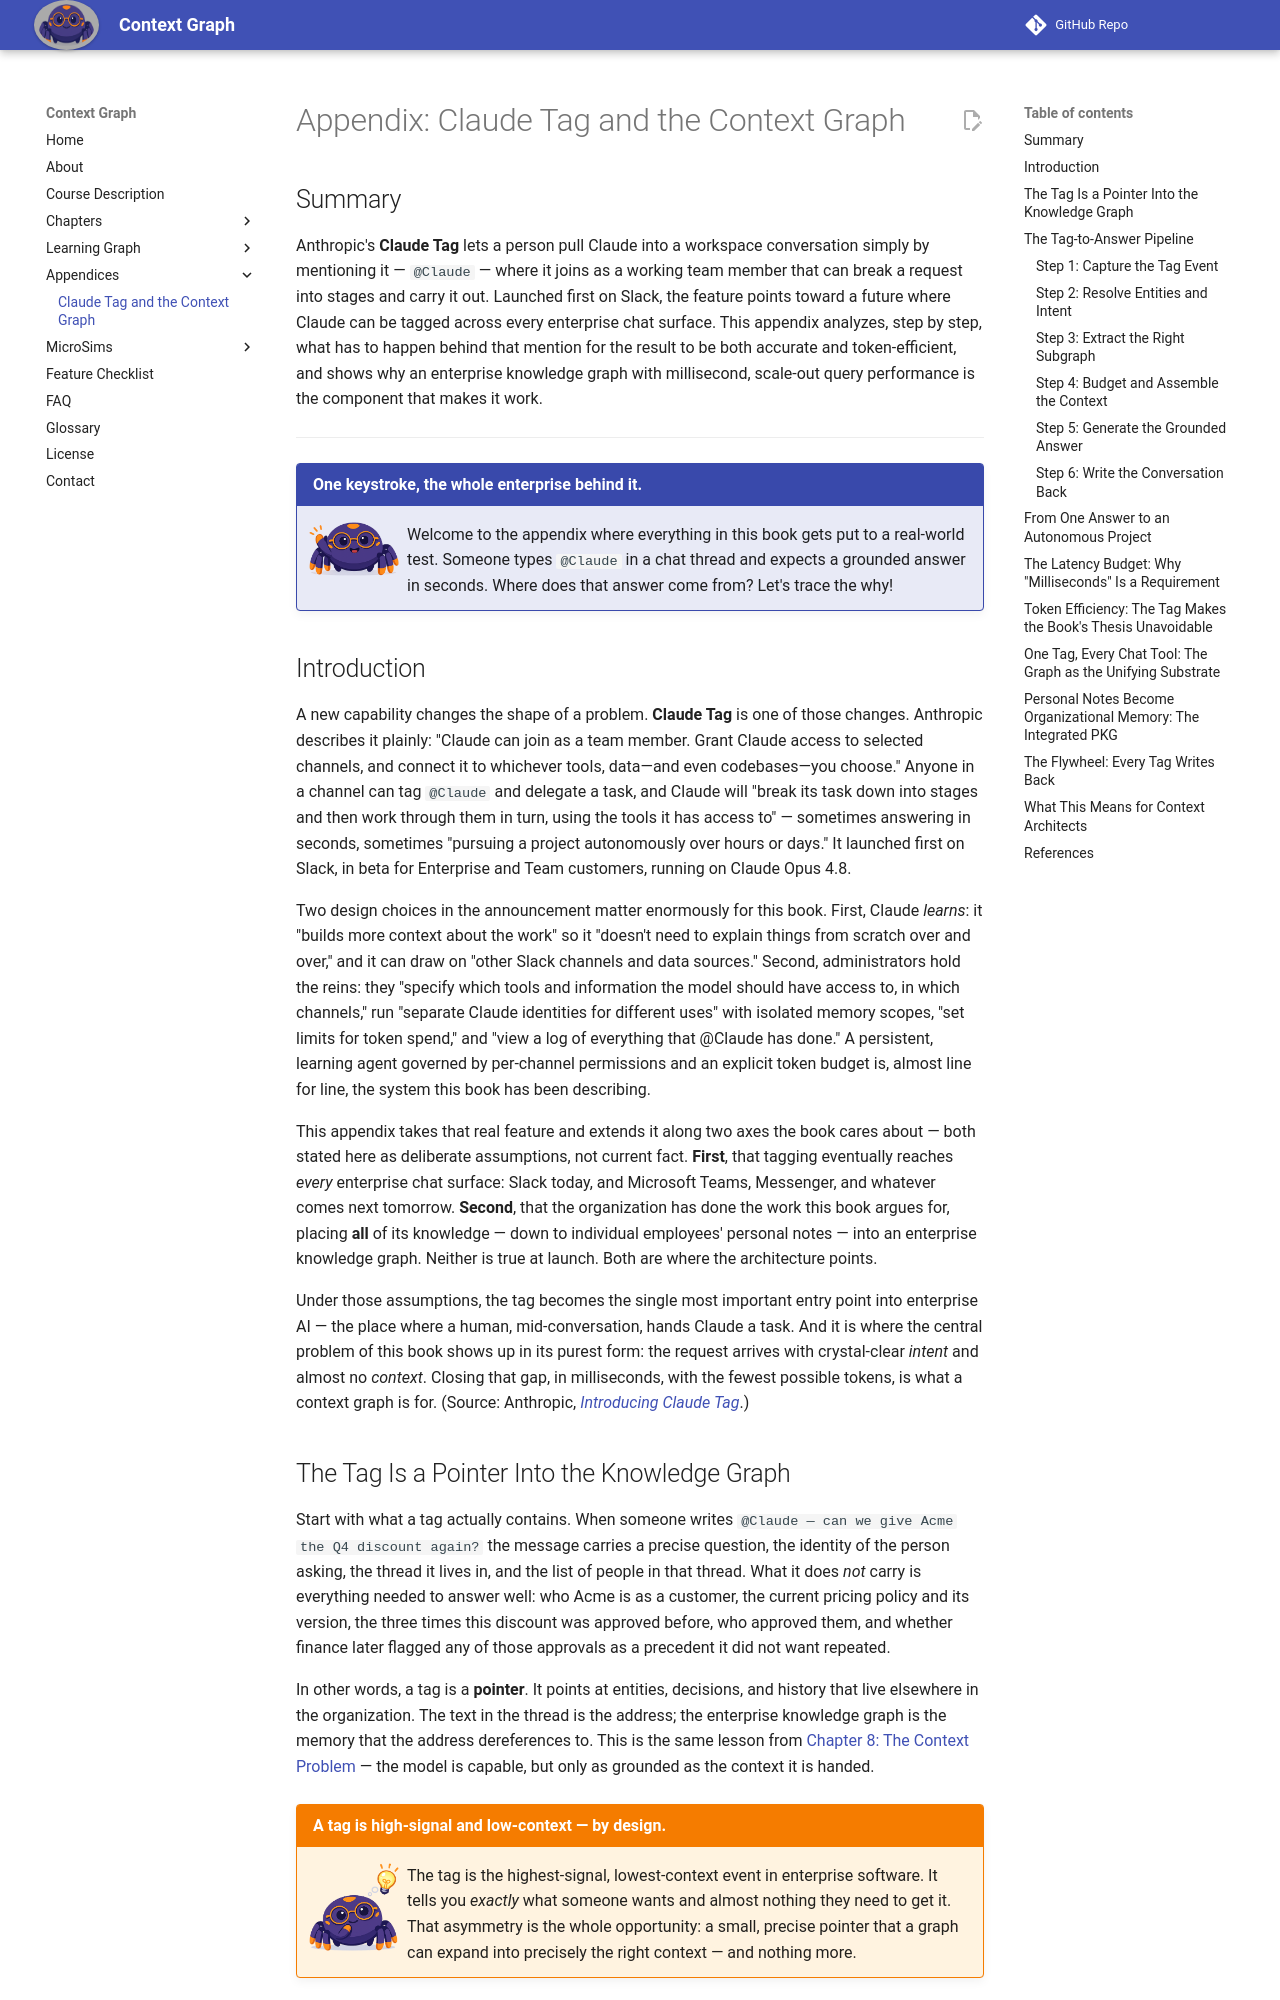

repository: dmccreary/context-graph · page: appendicies/tag-announcement/index.html · generator: mkdocs

---
title: "Appendix: Claude Tag and the Context Graph"
description: "A step-by-step analysis of how Anthropic's Claude tag feature — invoking Claude by mentioning it inside any enterprise chat tool — depends on an enterprise knowledge graph to get the right text into the context window with minimum tokens and maximum quality."
generated_by: claude
date: 2026-06-26
version: 0.1
---

# Appendix: Claude Tag and the Context Graph

## Summary

Anthropic's **Claude Tag** lets a person pull Claude into a workspace conversation simply by mentioning it — `@Claude` — where it joins as a working team member that can break a request into stages and carry it out. Launched first on Slack, the feature points toward a future where Claude can be tagged across every enterprise chat surface. This appendix analyzes, step by step, what has to happen behind that mention for the result to be both accurate and token-efficient, and shows why an enterprise knowledge graph with millisecond, scale-out query performance is the component that makes it work.

---

!!! mascot-welcome "One keystroke, the whole enterprise behind it."
    <img src="../../img/mascot/welcome.png" class="mascot-admonition-img" alt="Nexus waves welcome">
    Welcome to the appendix where everything in this book gets put to a real-world test. Someone types `@Claude` in a chat thread and expects a grounded answer in seconds. Where does that answer come from? Let's trace the why!

## Introduction

A new capability changes the shape of a problem. **Claude Tag** is one of those changes. Anthropic describes it plainly: "Claude can join as a team member. Grant Claude access to selected channels, and connect it to whichever tools, data—and even codebases—you choose." Anyone in a channel can tag `@Claude` and delegate a task, and Claude will "break its task down into stages and then work through them in turn, using the tools it has access to" — sometimes answering in seconds, sometimes "pursuing a project autonomously over hours or days." It launched first on Slack, in beta for Enterprise and Team customers, running on Claude Opus 4.8.

Two design choices in the announcement matter enormously for this book. First, Claude *learns*: it "builds more context about the work" so it "doesn't need to explain things from scratch over and over," and it can draw on "other Slack channels and data sources." Second, administrators hold the reins: they "specify which tools and information the model should have access to, in which channels," run "separate Claude identities for different uses" with isolated memory scopes, "set limits for token spend," and "view a log of everything that @Claude has done." A persistent, learning agent governed by per-channel permissions and an explicit token budget is, almost line for line, the system this book has been describing.

This appendix takes that real feature and extends it along two axes the book cares about — both stated here as deliberate assumptions, not current fact. **First**, that tagging eventually reaches *every* enterprise chat surface: Slack today, and Microsoft Teams, Messenger, and whatever comes next tomorrow. **Second**, that the organization has done the work this book argues for, placing **all** of its knowledge — down to individual employees' personal notes — into an enterprise knowledge graph. Neither is true at launch. Both are where the architecture points.

Under those assumptions, the tag becomes the single most important entry point into enterprise AI — the place where a human, mid-conversation, hands Claude a task. And it is where the central problem of this book shows up in its purest form: the request arrives with crystal-clear *intent* and almost no *context*. Closing that gap, in milliseconds, with the fewest possible tokens, is what a context graph is for. (Source: Anthropic, [*Introducing Claude Tag*](https://www.anthropic.com/news/introducing-claude-tag).)
